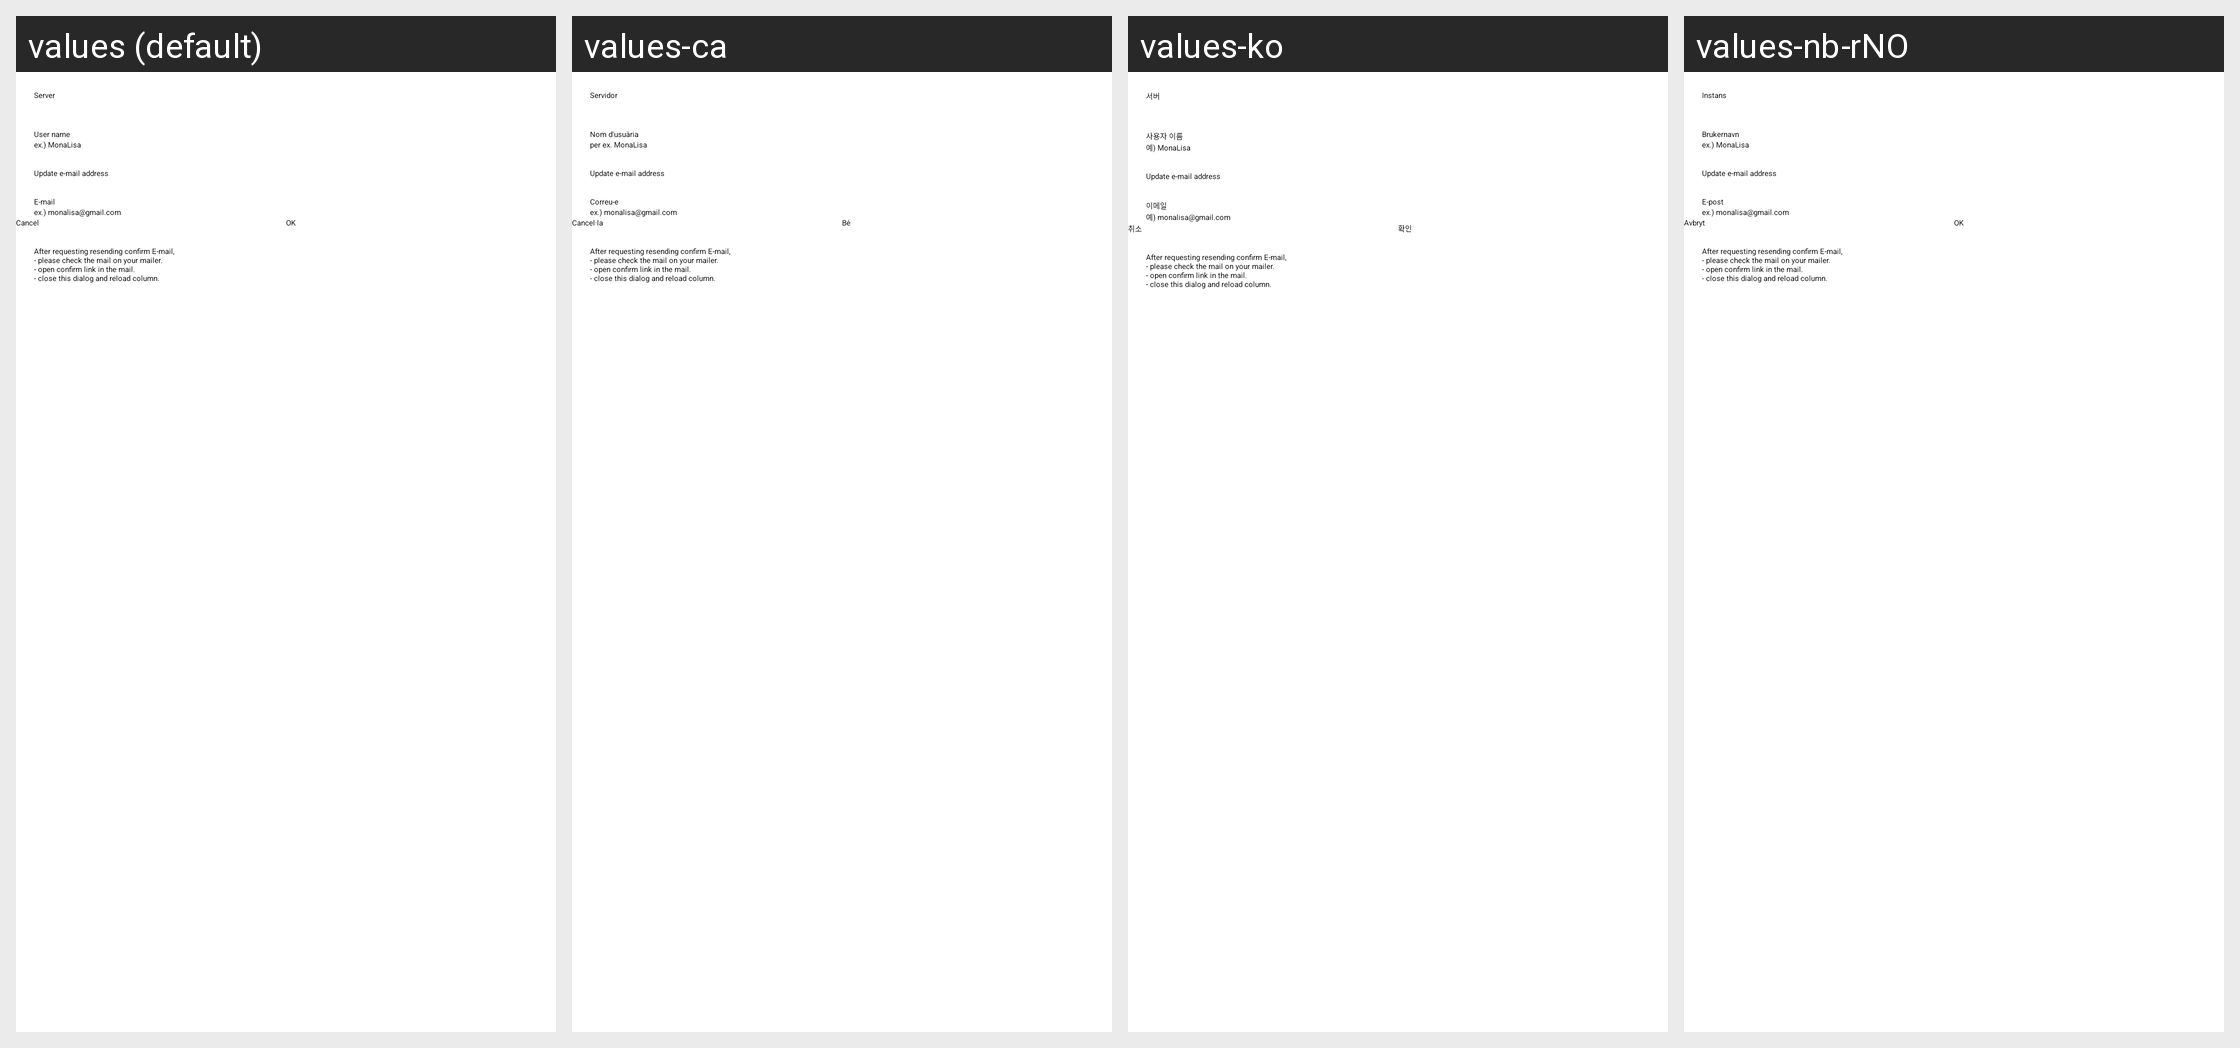

The same Android screen rendered under several of its app's locales, left to right. List the strings drawn on it with the default value and each locale's translation.
Android screen res/layout/dlg_confirm_mail.xml rendered under 4 locales, left to right: values (default), values-ca, values-ko, values-nb-rNO. Device: Nexus 5 (rendered at 1080×1920; each locale shown at half size, 540×960, under a caption strip naming it); theme Theme.App.Starting.
Other locales in the repository, not shown: values-ar, values-bg, values-cn, values-cy, values-de, values-fr, values-he, values-hu, values-iw, values-ja, values-kab, values-kn, values-lv, values-nl, values-pl, values-pt, values-pt-rBR, values-ru, values-ta, values-tr, values-zh-rCN, values-zh-rTW.
Strings drawn on this screen, with the default value and each locale's value (text and hints the layout hard-codes, and strings that could not be matched under every locale, appear in the picture but are not listed):

instance
  values: Server
  values-ca: Servidor
  values-ko: 서버
  values-nb-rNO: Instans

user_name
  values: User name
  values-ca: Nom d'usuària
  values-ko: 사용자 이름
  values-nb-rNO: Brukernavn

user_name_hint
  values: ex.) MonaLisa
  values-ca: per ex. MonaLisa
  values-ko: 예) MonaLisa
  values-nb-rNO: ex.) MonaLisa  [not translated; the default value is used]

update_mail_address
  values: Update e-mail address
  values-ca: Update e-mail address  [not translated; the default value is used]
  values-ko: Update e-mail address  [not translated; the default value is used]
  values-nb-rNO: Update e-mail address  [not translated; the default value is used]

email
  values: E-mail
  values-ca: Correu-e
  values-ko: 이메일
  values-nb-rNO: E-post

email_hint
  values: ex.) monalisa@gmail.com
  values-ca: ex.) monalisa@gmail.com
  values-ko: 예) monalisa@gmail.com
  values-nb-rNO: ex.) monalisa@gmail.com  [not translated; the default value is used]

cancel
  values: Cancel
  values-ca: Cancel·la
  values-ko: 취소
  values-nb-rNO: Avbryt

ok
  values: OK
  values-ca: Bé
  values-ko: 확인
  values-nb-rNO: OK

confirm_mail_description
  values: After requesting resending confirm E-mail,
      - please check the mail on your mailer.
      - open confirm link in the mail.
      - close this dialog and reload column.
  values-ca: After requesting resending confirm E-mail,
      - please check the mail on your mailer.
      - open confirm link in the mail.
      - close this dialog and reload column.  [not translated; the default value is used]
  values-ko: After requesting resending confirm E-mail,
      - please check the mail on your mailer.
      - open confirm link in the mail.
      - close this dialog and reload column.  [not translated; the default value is used]
  values-nb-rNO: After requesting resending confirm E-mail,
      - please check the mail on your mailer.
      - open confirm link in the mail.
      - close this dialog and reload column.  [not translated; the default value is used]
